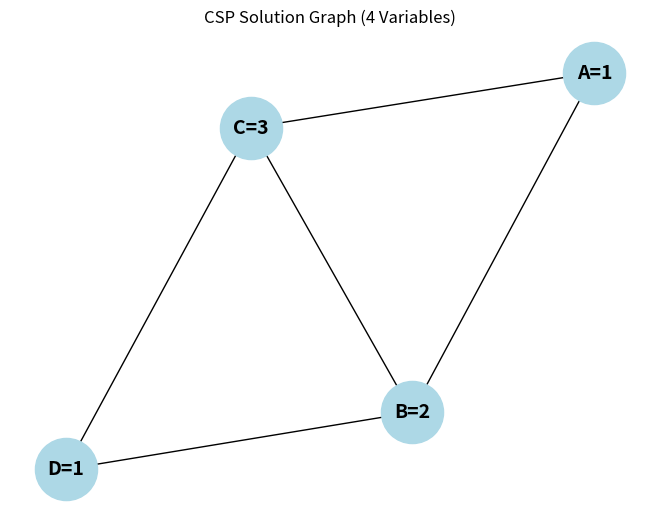

Python code for this plot:
# ------------------------------- 
# Import Libraries 
# -------------------------------
import matplotlib.pyplot as plt
import networkx as nx

# ------------------------------- 
# CSP Setup: 4 Variables, 4 Domains 
# -------------------------------
variables = ['A', 'B', 'C', 'D']
domains = {v: [1, 2, 3, 4] for v in variables}

# Constraint graph: connected variables cannot have same value
graph = {
    'A': ['B', 'C'],  # constraint 1 & 2
    'B': ['A', 'C', 'D'],  # constraint 3
    'C': ['A', 'B', 'D'],  # constraint 4
    'D': ['B', 'C']
}

# ------------------------------- 
# Function: Check if assignment is valid 
# -------------------------------
def is_valid(var, val, assignment):
    for neighbor in graph[var]:
        if assignment.get(neighbor) == val:
            return False
    return True

# ------------------------------- 
# Backtracking CSP Solver 
# -------------------------------
def backtrack(assignment={}):
    if len(assignment) == len(variables):
        return assignment
    var = next(v for v in variables if v not in assignment)
    for val in domains[var]:
        if is_valid(var, val, assignment):
            assignment[var] = val
            result = backtrack(assignment)
            if result:
                return result
            del assignment[var]
    return None

# ------------------------------- 
# Solve CSP 
# -------------------------------
solution = backtrack()
print("CSP Solution:")
for var, val in solution.items():
    print(f"{var} → {val}")

# ------------------------------- 
# Create Graph with Solution 
# -------------------------------
G = nx.Graph()
for var, neighbors in graph.items():
    for neigh in neighbors:
        G.add_edge(var, neigh)

# Node labels = variable + assigned value
node_labels = {var: f"{var}={solution[var]}" for var in variables}

# Draw graph
pos = nx.spring_layout(G, seed=42)  # fixed layout for reproducibility
nx.draw(G, pos, with_labels=True, labels=node_labels,
        node_color='lightblue', node_size=2000,
        font_size=14, font_weight='bold')
plt.title("CSP Solution Graph (4 Variables)")
plt.show()
